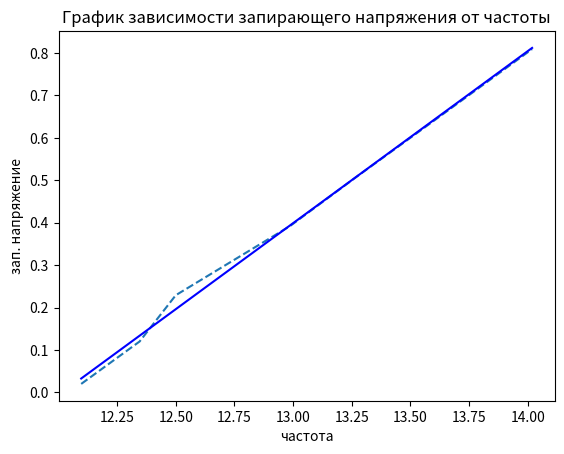

Write the Python code that produced this figure.
import matplotlib.pyplot as plt
import numpy as np

y = [0.02, 0.12, 0.229, 0.392, 0.509, 0.630, 0.809]

x = [12.097, 12.346, 12.5, 12.987, 13.273, 13.575, 14.019]


b, a = np.polyfit(x, y, 1)
abline_values = [b * i + a for i in x]

# Plot the best fit line over the actual values
plt.plot(x, y, '--')
plt.plot(x, abline_values, 'b')
plt.title('График зависимости запирающего напряжения от частоты')
plt.xlabel('частота')
plt.ylabel('зап. напряжение')
a_ = round(a, 3)
slo = round(b, 18)
plt.show()
print("b =", b, "a =", a)
